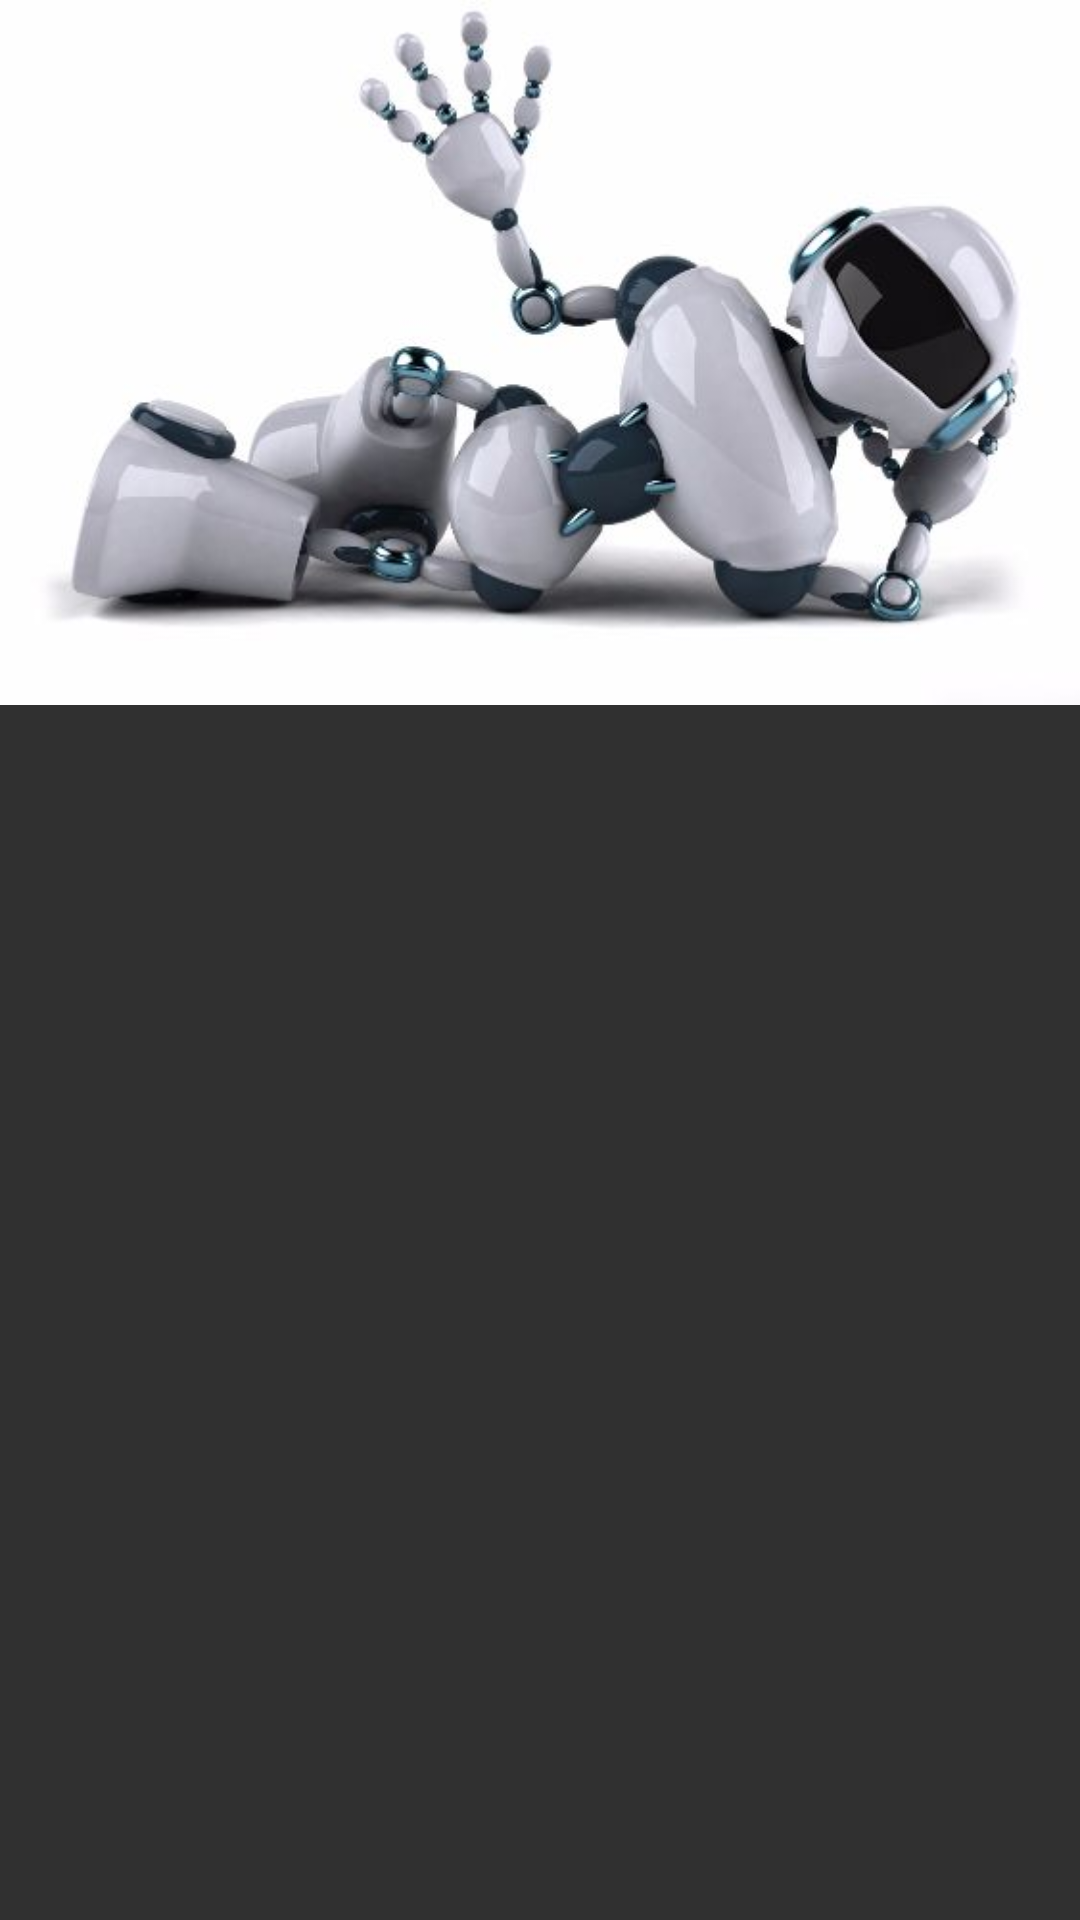

Layout XML and referenced resources for this Android screen:
<!-- AndroidManifest.xml: application theme Theme.AppCompat.NoActionBar -->
<!-- res/layout/event_recycler_header_robo.xml -->
<?xml version="1.0" encoding="utf-8"?>
<LinearLayout xmlns:android="http://schemas.android.com/apk/res/android"
    android:layout_width="match_parent"
    android:layout_height="wrap_content"
    android:orientation="vertical">

    <ImageView
        android:id="@+id/header_img"
        android:layout_width="match_parent"
        android:layout_height="235dp"
        android:scaleType="fitXY"
        android:src="@drawable/robo_1" />

</LinearLayout>
<!-- resources referenced by this layout -->
<resources>
  <!-- drawable robo_1: jpg bitmap (drawable, 19632 bytes) -->
</resources>
